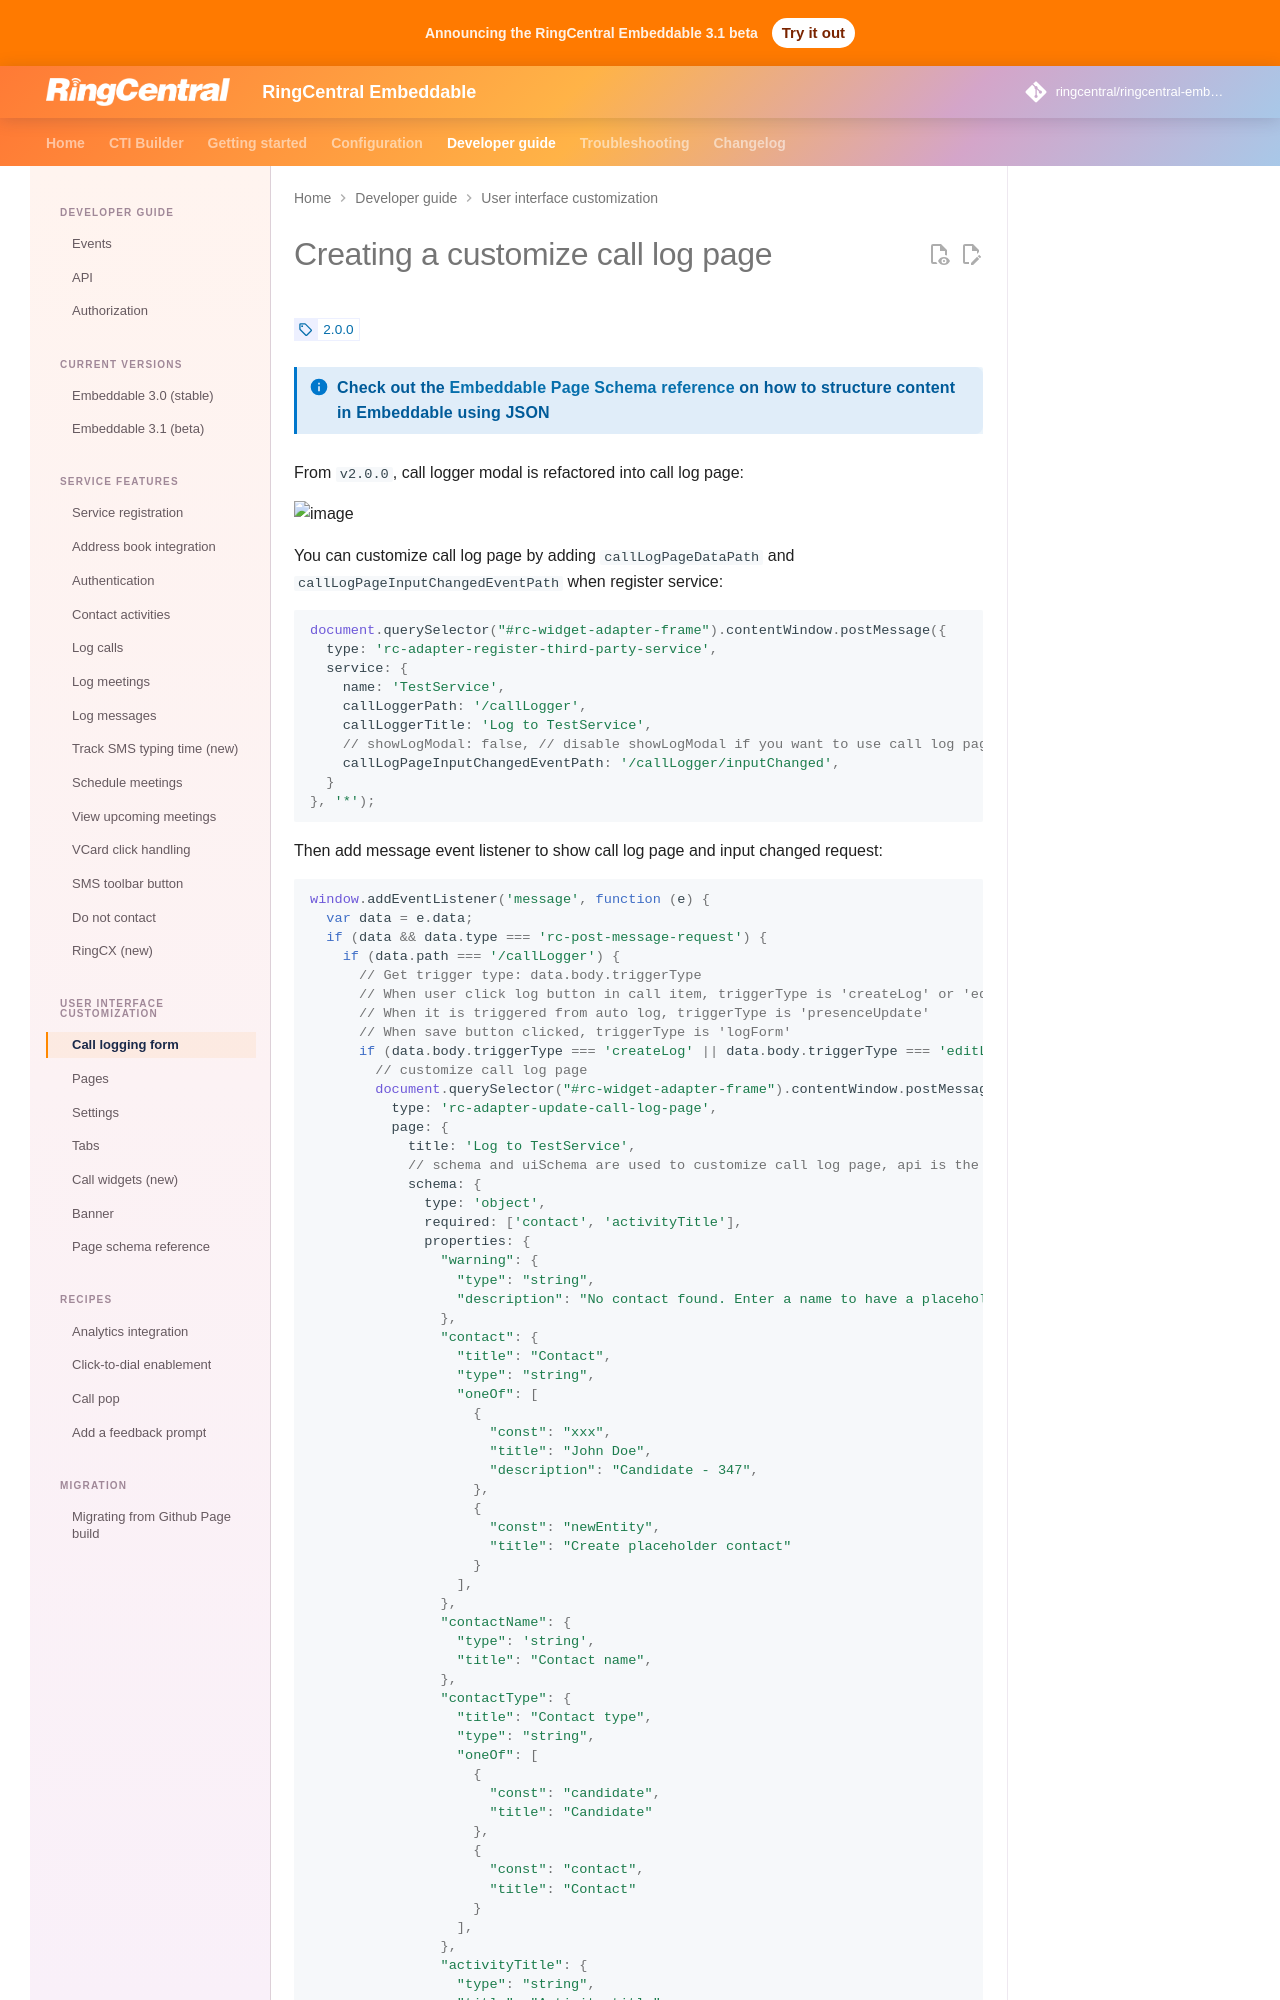

repository: ringcentral/ringcentral-embeddable · page: docs/integration/custom-call-log-page/index.html · generator: mkdocs

# Creating a customize call log page

<!-- md:version 2.0.0 -->

!!! info "Check out the [Embeddable Page Schema reference](https://ringcentral.github.io/ringcentral-embeddable/jsonschema-page/?path=/docs/jsonschemapage-documentation--docs) on how to structure content in Embeddable using JSON"

From `v2.0.0`, call logger modal is refactored into call log page:

![image](https://github.com/ringcentral/ringcentral-embeddable/assets/7036536/c4f7e129-32b9-4a2d-a296-9c6ad8ddd029)

You can customize call log page by adding `callLogPageDataPath` and `callLogPageInputChangedEventPath` when register service:

```js
document.querySelector("#rc-widget-adapter-frame").contentWindow.postMessage({
  type: 'rc-adapter-register-third-party-service',
  service: {
    name: 'TestService',
    callLoggerPath: '/callLogger',
    callLoggerTitle: 'Log to TestService',
    // showLogModal: false, // disable showLogModal if you want to use call log page
    callLogPageInputChangedEventPath: '/callLogger/inputChanged',
  }
}, '*');
```

Then add message event listener to show call log page and input changed request:
